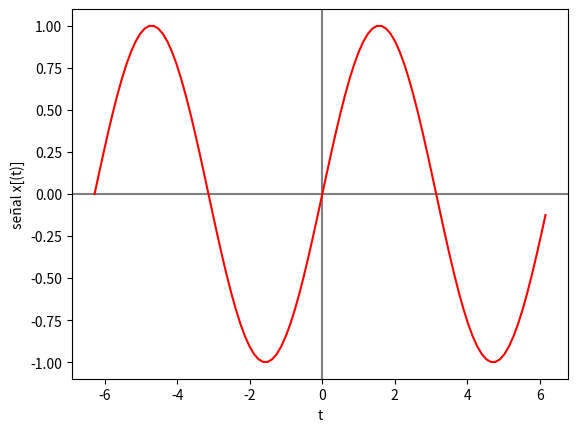

Python code for this plot:
import numpy as np
import matplotlib.pyplot as plt

# --- INGRESO ---

t0 = -2 * np.pi # tiempo inicial
tn = 2 * np.pi # tiempo final
n = 100 # cantidad de muestras

# --- PROCEDIMIENTO ---

# vector de tiempo
dt = (tn-t0)/n # intervalo de tiempo
ti = np.arange(t0,tn,dt) # vector de tiempo

# Senal
senal = np.sin(ti)

# Imprimo
np.set_printoptions(precision = 4)
print('tiempo: ')
print(ti)
print('señal: x(t) ')
print(senal)

# Gráfica
plt.axhline(0, color='gray')
plt.axvline(0, color='gray')
plt.plot(ti,senal, color="red")
plt.xlabel('t')
plt.ylabel('señal x[(t)]')
plt.show()